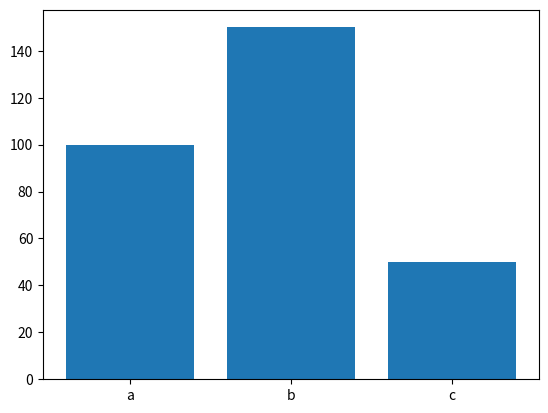
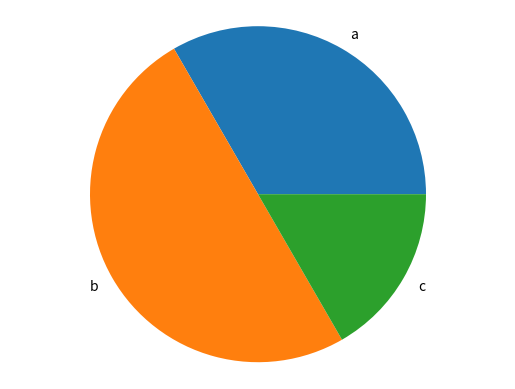

Here is the Python script that generated these plots, in order:
#Se le puede renombrar a la biblioteca con un alias
import matplotlib.pyplot as plt

def generate_bar_chart(labels, values):
    fig, ax = plt.subplots()
    ax.bar(labels, values)
    plt.show()

def generate_pie_chart(labels, values):
    fig, ax = plt.subplots()
    ax.pie(values, labels=labels)
    ax.axis('equal')
    plt.show()

if __name__ == '__main__':
    labels = ['a', 'b', 'c']
    values = [100,150,50]
    generate_bar_chart(labels, values)
    generate_pie_chart(labels, values)
